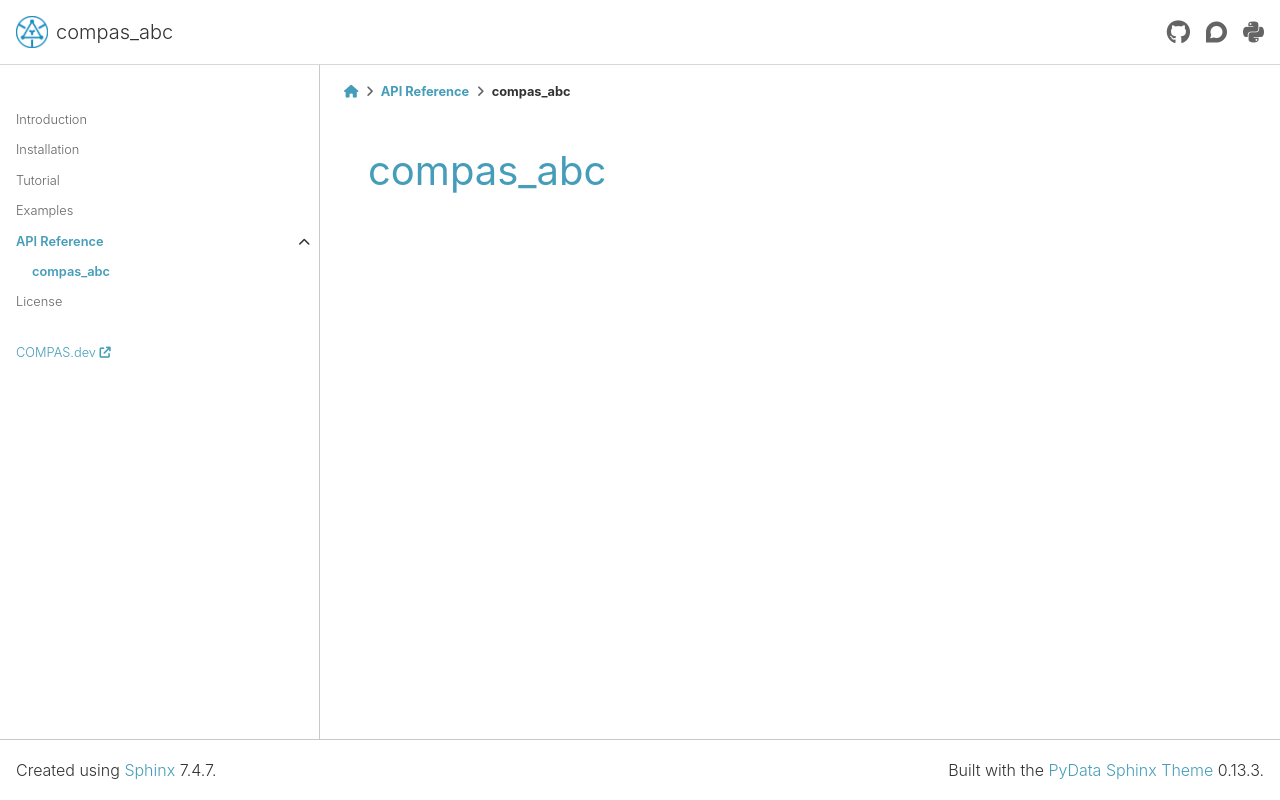

repository: petrasvestartas/compas_abc · page: latest/api/compas_abc.html · generator: sphinx

********************************************************************************
compas_abc
********************************************************************************

.. currentmodule:: compas_abc


.. toctree::
    :maxdepth: 1
